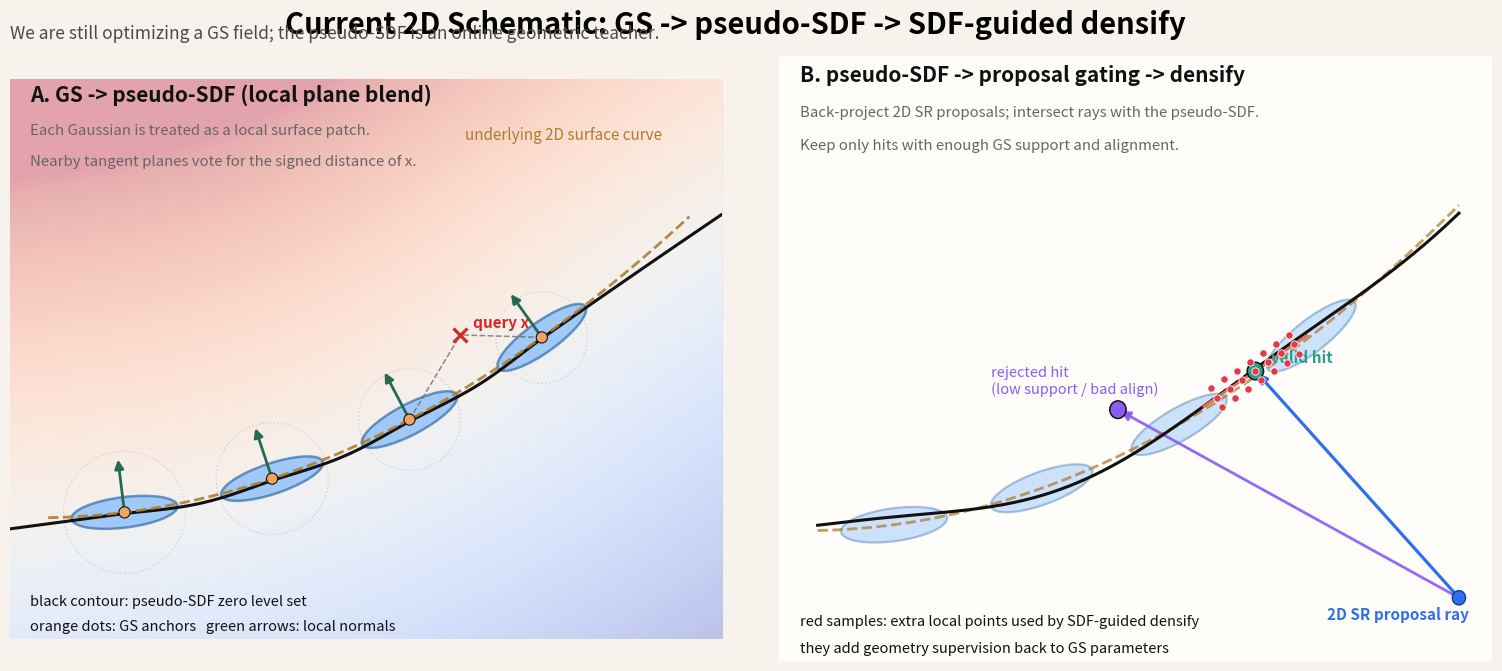

Recreate this plot in Python.
#!/usr/bin/env python3
import argparse
import os

import matplotlib
matplotlib.use('Agg')
import matplotlib.pyplot as plt
from matplotlib.patches import Ellipse, FancyArrowPatch, Circle
import numpy as np


BG = '#f7f3ec'
PANEL = '#fffdf9'
BLUE = '#6fb1ff'
BLUE_EDGE = '#215d9c'
GREEN = '#236a52'
RED = '#d62828'
ORANGE = '#f4a261'
PURPLE = '#8b5cf6'
TEAL = '#2a9d8f'
GRAY = '#666666'
BLACK = '#111111'
GOLD = '#b07d2f'


def curve_y(x):
    return 0.18 * x**2 + 0.52 * x + 0.10


def curve_dy(x):
    return 0.36 * x + 0.52


def unit_tangent(x):
    v = np.array([1.0, curve_dy(x)], dtype=np.float64)
    return v / np.linalg.norm(v)


def unit_normal(x):
    t = unit_tangent(x)
    n = np.array([-t[1], t[0]], dtype=np.float64)
    return n / np.linalg.norm(n)


def ellipse_angle_deg(x):
    t = unit_tangent(x)
    return np.degrees(np.arctan2(t[1], t[0]))


def pseudo_sdf(points, anchors, normals, sigmas, confs):
    diff = points[:, None, :] - anchors[None, :, :]
    dist = np.linalg.norm(diff, axis=-1)
    signed = np.sum(diff * normals[None, :, :], axis=-1)
    w = np.exp(-dist / np.clip(sigmas[None, :], 1e-6, None)) * confs[None, :]
    return np.sum(w * signed, axis=1) / np.clip(np.sum(w, axis=1), 1e-8, None)


def draw_gs_curve_panel(ax, anchors, normals, sigmas, confs):
    ax.set_facecolor(PANEL)
    xs = np.linspace(-1.55, 1.25, 420)
    ys = np.linspace(-0.75, 1.45, 320)
    xx, yy = np.meshgrid(xs, ys)
    pts = np.stack([xx.ravel(), yy.ravel()], axis=1)
    sdf = pseudo_sdf(pts, anchors, normals, sigmas, confs).reshape(xx.shape)

    vmax = np.percentile(np.abs(sdf), 95)
    ax.imshow(
        sdf,
        extent=[xs.min(), xs.max(), ys.min(), ys.max()],
        origin='lower',
        cmap='coolwarm',
        alpha=0.36,
        vmin=-vmax,
        vmax=vmax,
        interpolation='bilinear',
    )
    ax.contour(xx, yy, sdf, levels=[0.0], colors=BLACK, linewidths=2.2)

    xline = np.linspace(-1.4, 1.12, 240)
    yline = curve_y(xline)
    ax.plot(xline, yline, '--', color=GOLD, lw=2.0, alpha=0.9)
    ax.text(0.24, 1.21, 'underlying 2D surface curve', color=GOLD, fontsize=11)

    for (cx, cy), n, s in zip(anchors, normals, sigmas):
        ang = ellipse_angle_deg(cx)
        e = Ellipse((cx, cy), width=0.42, height=0.12, angle=ang,
                    facecolor=BLUE, edgecolor=BLUE_EDGE, lw=1.8, alpha=0.62)
        ax.add_patch(e)
        ax.add_patch(Circle((cx, cy), 0.022, facecolor=ORANGE, edgecolor=BLACK, lw=0.8, zorder=5))
        ax.add_patch(FancyArrowPatch((cx, cy), (cx + 0.22 * n[0], cy + 0.22 * n[1]),
                                     arrowstyle='-|>', mutation_scale=13, lw=2.0, color=GREEN))
        ax.add_patch(Circle((cx, cy), s, facecolor='none', edgecolor=BLUE_EDGE, lw=1.0, alpha=0.18, linestyle=':'))

    qx = 0.22
    qy = curve_y(qx) + 0.22
    ax.plot([qx], [qy], marker='x', ms=10, mew=2.3, color=RED)
    ax.text(qx + 0.05, qy + 0.03, 'query x', color=RED, fontsize=11, weight='bold')

    for idx in [2, 3]:
        cx, cy = anchors[idx]
        ax.plot([cx, qx], [cy, qy], color=GRAY, lw=1.1, ls='--', alpha=0.75)

    ax.text(-1.47, 1.36, 'A. GS -> pseudo-SDF (local plane blend)', fontsize=15, weight='bold', color=BLACK)
    ax.text(-1.47, 1.23, 'Each Gaussian is treated as a local surface patch.', fontsize=10.8, color=GRAY)
    ax.text(-1.47, 1.11, 'Nearby tangent planes vote for the signed distance of x.', fontsize=10.8, color=GRAY)
    ax.text(-1.47, -0.62, 'black contour: pseudo-SDF zero level set', fontsize=10.5, color=BLACK)
    ax.text(-1.47, -0.72, 'orange dots: GS anchors   green arrows: local normals', fontsize=10.5, color=BLACK)

    ax.set_xlim(-1.55, 1.25)
    ax.set_ylim(-0.75, 1.45)
    ax.set_xticks([])
    ax.set_yticks([])
    for spine in ax.spines.values():
        spine.set_visible(False)


def draw_densify_panel(ax, anchors, normals):
    ax.set_facecolor(PANEL)
    xline = np.linspace(-1.4, 1.12, 240)
    yline = curve_y(xline)
    ax.plot(xline, yline, '--', color=GOLD, lw=2.0, alpha=0.75)

    for (cx, cy), n in zip(anchors, normals):
        ang = ellipse_angle_deg(cx)
        e = Ellipse((cx, cy), width=0.42, height=0.12, angle=ang,
                    facecolor=BLUE, edgecolor=BLUE_EDGE, lw=1.6, alpha=0.35)
        ax.add_patch(e)

    # pseudo-SDF zero contour proxy using the same curve
    ax.plot(xline, yline + 0.03 * np.sin(4 * xline), color=BLACK, lw=2.2)

    src = np.array([1.12, -0.52])
    valid = np.array([0.32, curve_y(0.32) + 0.02])
    reject = np.array([-0.22, curve_y(-0.22) + 0.17])

    ax.add_patch(Circle(src, 0.026, facecolor='#2f6fed', edgecolor='#0d3c8f', lw=1.0, zorder=6))
    ax.add_patch(FancyArrowPatch(src, valid, arrowstyle='-|>', mutation_scale=14, lw=2.3, color='#2f6fed'))
    ax.add_patch(FancyArrowPatch(src, reject, arrowstyle='-|>', mutation_scale=14, lw=2.0, color=PURPLE, alpha=0.92))
    ax.text(src[0] - 0.52, src[1] - 0.08, '2D SR proposal ray', color='#2f6fed', fontsize=11, weight='bold')

    ax.add_patch(Circle(valid, 0.032, facecolor=TEAL, edgecolor=BLACK, lw=1.1, zorder=7))
    ax.text(valid[0] + 0.06, valid[1] + 0.03, 'valid hit', color=TEAL, fontsize=11, weight='bold')

    ax.add_patch(Circle(reject, 0.032, facecolor=PURPLE, edgecolor=BLACK, lw=1.1, zorder=7))
    ax.text(reject[0] - 0.50, reject[1] + 0.06, 'rejected hit\n(low support / bad align)', color=PURPLE, fontsize=10.5)

    anchor_x = 0.32
    n = unit_normal(anchor_x)
    t = unit_tangent(anchor_x)
    p0 = valid - 0.24 * t
    p1 = valid + 0.24 * t
    ax.plot([p0[0], p1[0]], [p0[1], p1[1]], color='#e76f51', lw=2.0)

    us = np.linspace(-0.18, 0.18, 7)
    pts = []
    for u in us:
        base = valid + u * t
        pts.append(base)
        pts.append(base + 0.04 * n)
        pts.append(base - 0.04 * n)
    pts = np.asarray(pts)
    ax.scatter(pts[:, 0], pts[:, 1], s=28, c='#e63946', edgecolors='white', linewidths=0.6, zorder=8)

    ax.text(-1.47, 1.36, 'B. pseudo-SDF -> proposal gating -> densify', fontsize=15, weight='bold', color=BLACK)
    ax.text(-1.47, 1.23, 'Back-project 2D SR proposals; intersect rays with the pseudo-SDF.', fontsize=10.8, color=GRAY)
    ax.text(-1.47, 1.11, 'Keep only hits with enough GS support and alignment.', fontsize=10.8, color=GRAY)
    ax.text(-1.47, -0.62, 'red samples: extra local points used by SDF-guided densify', fontsize=10.5, color=BLACK)
    ax.text(-1.47, -0.72, 'they add geometry supervision back to GS parameters', fontsize=10.5, color=BLACK)

    ax.set_xlim(-1.55, 1.25)
    ax.set_ylim(-0.75, 1.45)
    ax.set_xticks([])
    ax.set_yticks([])
    for spine in ax.spines.values():
        spine.set_visible(False)


def main():
    parser = argparse.ArgumentParser(description='Draw a 2D schematic for GS -> pseudo-SDF and SDF densify.')
    parser.add_argument('--out_dir', type=str, default='.')
    parser.add_argument('--out_name', type=str, default='current_pipeline_schematic_2d.png')
    args = parser.parse_args()

    out_dir = os.path.abspath(os.path.expanduser(args.out_dir))
    os.makedirs(out_dir, exist_ok=True)
    out_path = os.path.join(out_dir, args.out_name)
    out_svg = os.path.splitext(out_path)[0] + '.svg'

    anchor_xs = np.array([-1.10, -0.52, 0.02, 0.54], dtype=np.float64)
    anchors = np.stack([anchor_xs, curve_y(anchor_xs)], axis=1)
    normals = np.stack([unit_normal(x) for x in anchor_xs], axis=0)
    sigmas = np.array([0.24, 0.22, 0.20, 0.18], dtype=np.float64)
    confs = np.array([0.92, 0.98, 0.95, 0.90], dtype=np.float64)

    fig, axes = plt.subplots(1, 2, figsize=(15.6, 7.2), facecolor=BG)
    fig.subplots_adjust(left=0.035, right=0.985, top=0.90, bottom=0.06, wspace=0.08)
    fig.suptitle('Current 2D Schematic: GS -> pseudo-SDF -> SDF-guided densify', fontsize=21, fontweight='bold', y=0.965)
    fig.text(0.035, 0.925, 'We are still optimizing a GS field; the pseudo-SDF is an online geometric teacher.', fontsize=12.5, color='#4a4a4a')

    draw_gs_curve_panel(axes[0], anchors, normals, sigmas, confs)
    draw_densify_panel(axes[1], anchors, normals)

    fig.savefig(out_path, dpi=220, facecolor=fig.get_facecolor(), bbox_inches='tight')
    fig.savefig(out_svg, facecolor=fig.get_facecolor(), bbox_inches='tight')
    print(f'[ok] saved: {out_path}')
    print(f'[ok] saved: {out_svg}')


if __name__ == '__main__':
    main()
